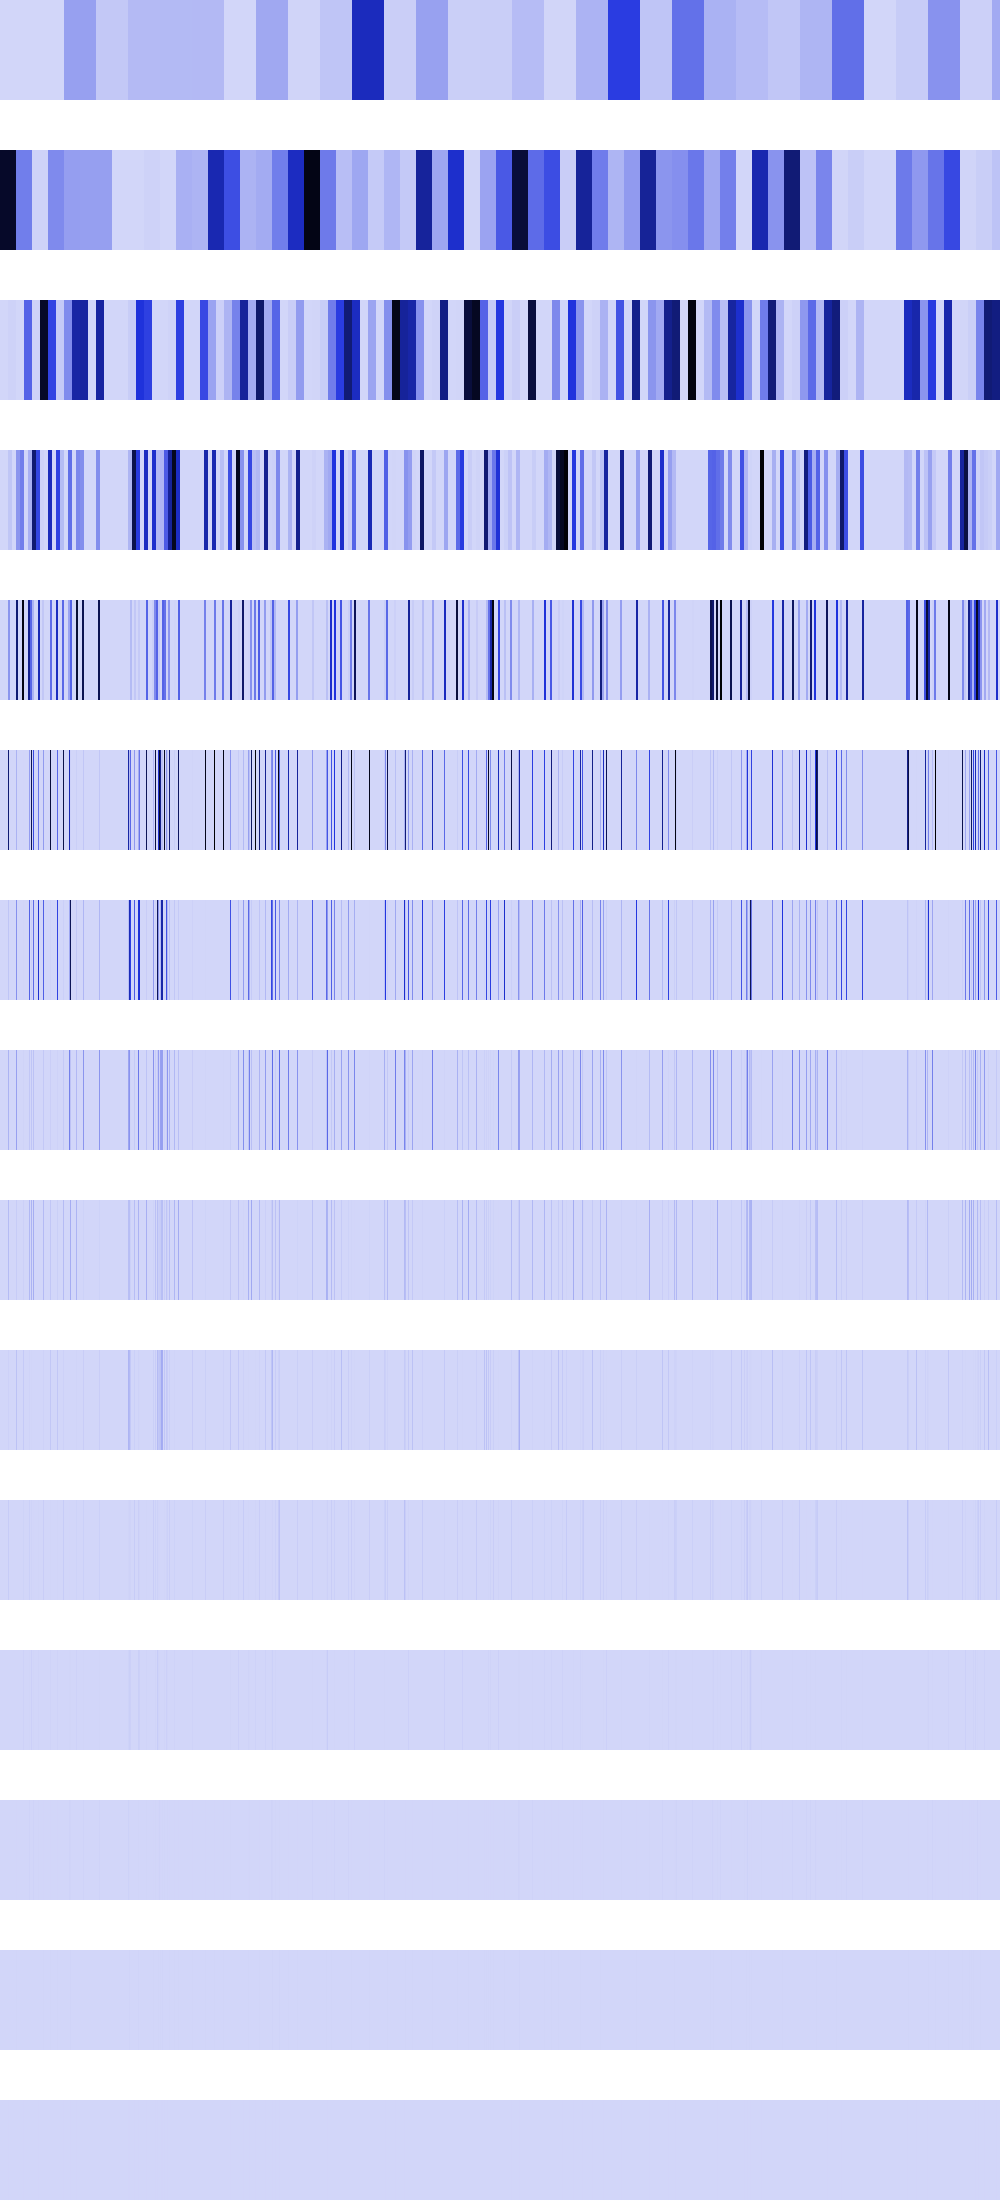

Data behind this chart, as committed beside it:
0, 0, 0, 0, 0, 0, 0, 0, 0, 0, 0, 0, 0, 0, 0, 0, 0, 0, 0, 0, 0, 0, 0, 0
963243648, 963243648, 963243648, 963243648, 963243648, 963243648, 963243648, 963243648, 963243648, 963243648, 963243648, 963243648, 963243648, 963243648, 963243648, 963243648, 259211056, 259211056, 259211056, 259211056, 259211056, 259211056, 259211056, 259211056
0, 0, 0, 0, 0, 0, 0, 0, 11999238, 11999238, 11999238, 11999238, 11999238, 11999238, 11999238, 11999238, 1166393, 1166393, 1166393, 1166393, 1166393, 1166393, 1166393, 1166393
0, 0, 0, 0, 0, 0, 0, 0, 47996952, 47996952, 47996952, 47996952, 0, 0, 0, 0, 191987808, 191987808, 191987808, 191987808, 256511120, 256511120, 256511120, 256511120
0, 0, 0, 0, 0, 0, 0, 0, 191987808, 191987808, 0, 0, 0, 0, 0, 0, 767951232, 767951232, 0, 0, 0, 0, 1026044480, 1026044480
0, 0, 0, 0, 0, 0, 0, 0, 767951232, 0, 0, 0, 0, 0, 0, 0, 102252544, 0, 0, 0, 0, 0, 0, 2166784
0, 0, 0, 0, 0, 0, 0, 0, 51126272, 0, 0, 0, 0, 0, 0, 0, 204505088, 0, 0, 0, 0, 0, 0, 4333568
0, 0, 0, 0, 0, 0, 0, 0, 102252544, 0, 0, 0, 0, 0, 0, 0, 157351936, 0, 0, 0, 0, 0, 0, 8667136
0, 0, 0, 0, 0, 0, 0, 0, 78675968, 0, 0, 0, 0, 0, 0, 0, 29491200, 0, 0, 0, 0, 0, 0, 17334272
0, 0, 0, 0, 0, 0, 0, 0, 14745600, 0, 0, 0, 0, 0, 0, 0, 58982400, 0, 0, 0, 0, 0, 0, 34668544
0, 0, 0, 0, 0, 0, 0, 0, 29491200, 0, 0, 0, 0, 0, 0, 0, 524288, 0, 0, 0, 0, 0, 0, 10616832
0, 0, 0, 0, 0, 0, 0, 0, 262144, 0, 0, 0, 0, 0, 0, 0, 1048576, 0, 0, 0, 0, 0, 0, 12845056
0, 0, 0, 0, 0, 0, 0, 0, 524288, 0, 0, 0, 0, 0, 0, 0, 2097152, 0, 0, 0, 0, 0, 0, 524288
0, 0, 0, 0, 0, 0, 0, 0, 1048576, 0, 0, 0, 0, 0, 0, 0, 4194304, 0, 0, 0, 0, 0, 0, 1048576
0, 0, 0, 0, 0, 0, 0, 0, 2097152, 0, 0, 0, 0, 0, 0, 0, 0, 0, 0, 0, 0, 0, 0, 2097152
